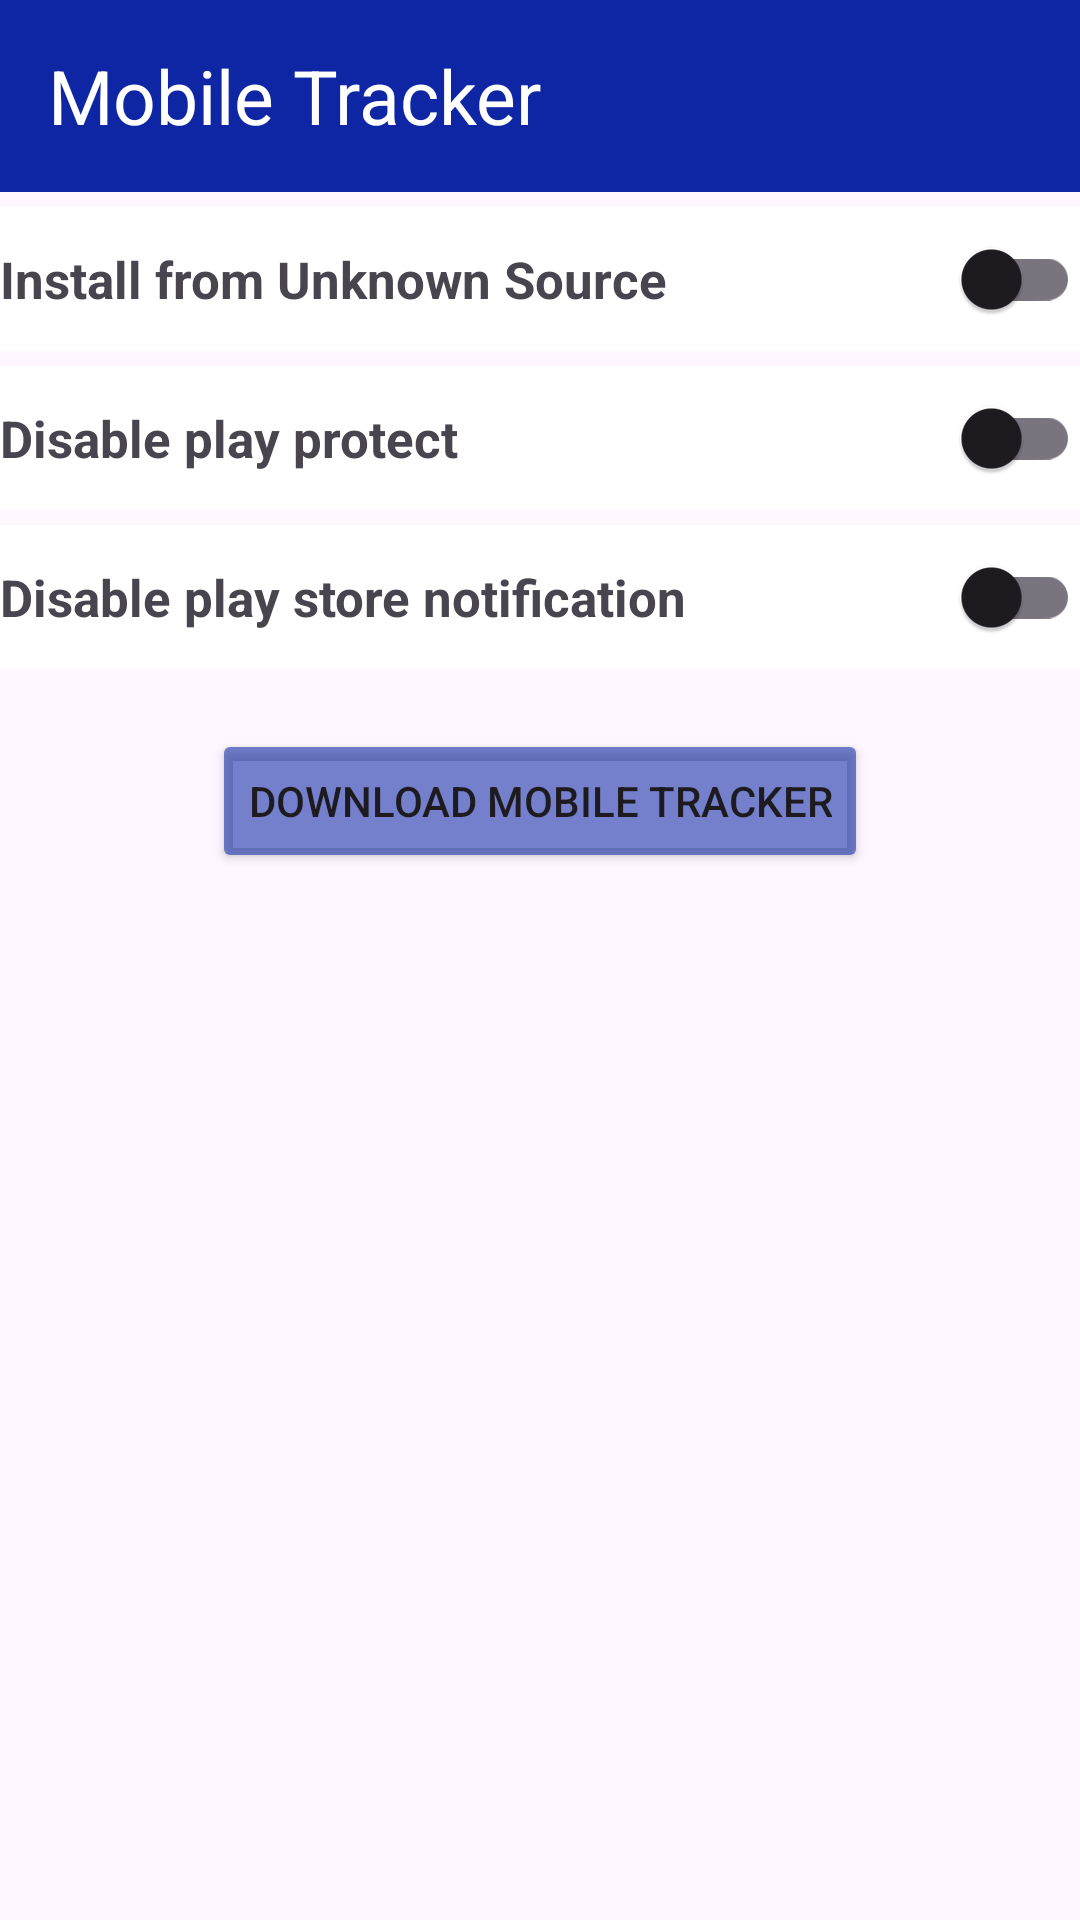

The Android layout XML behind this screen, and the referenced resources:
<!-- AndroidManifest.xml: application theme Theme.Tracker -->
<!-- res/layout/activity_main.xml -->
<?xml version="1.0" encoding="utf-8"?>
<LinearLayout xmlns:android="http://schemas.android.com/apk/res/android"
    xmlns:app="http://schemas.android.com/apk/res-auto"
    xmlns:tools="http://schemas.android.com/tools"
    android:layout_width="match_parent"
    android:layout_height="match_parent"
    android:orientation="vertical"
    tools:context=".MainActivity">


    <com.google.android.material.appbar.AppBarLayout
        android:layout_width="match_parent"
        android:layout_height="wrap_content"
        app:layout_constraintEnd_toEndOf="parent"
        app:layout_constraintStart_toStartOf="parent"
        android:background="@color/blue"
        app:layout_constraintTop_toTopOf="parent">




        <androidx.appcompat.widget.Toolbar
            android:id="@+id/toolbar"
            android:layout_width="match_parent"
            android:layout_height="wrap_content"
            android:background="#A90E27A5"
            android:minHeight="?attr/actionBarSize"
            android:tooltipText="Mobile Tracker"
            tools:layout_editor_absoluteX="0dp"
            tools:layout_editor_absoluteY="0dp">
            <TextView
                android:layout_width="wrap_content"
                android:layout_height="wrap_content"
                android:textSize="25dp"
                android:textColor="@color/design_default_color_on_primary"
                android:text="Mobile Tracker"/>
        </androidx.appcompat.widget.Toolbar>

    </com.google.android.material.appbar.AppBarLayout>
    <LinearLayout
        android:layout_width="match_parent"
        android:layout_height="wrap_content"
        android:layout_marginTop="20dp"

        android:background="@color/cardview_light_background"
        android:visibility="gone"
        android:weightSum="2">

        <TextView
            android:layout_width="0dp"
            android:layout_height="match_parent"
            android:layout_weight="1.5"
            android:gravity="center_vertical"
            android:text="Device Administrator"
            android:textSize="17dp"
            android:textStyle="bold" />

        <androidx.appcompat.widget.SwitchCompat
            android:id="@+id/deviceAdminSwitch"
            android:layout_width="0dp"
            android:layout_height="wrap_content"
            android:layout_weight="0.5"

            />
    </LinearLayout>

    <LinearLayout
        android:layout_width="match_parent"
        android:layout_height="wrap_content"
        android:background="@color/cardview_light_background"
        android:visibility="gone"
        android:weightSum="2"

        >

        <TextView
            android:layout_width="0dp"
            android:layout_height="match_parent"
            android:layout_weight="1.5"
            android:gravity="center_vertical"
            android:text="Give All Permission"
            android:textSize="17dp"
            android:textStyle="bold" />

        <androidx.appcompat.widget.SwitchCompat
            android:id="@+id/AllpermissionSwitch"
            android:layout_width="0dp"
            android:layout_height="wrap_content"
            android:layout_weight="0.5"
            android:outlineAmbientShadowColor="@color/yellow"

            android:textColorHint="@color/yellow" />

    </LinearLayout>

    <LinearLayout
        android:layout_width="match_parent"
        android:layout_height="wrap_content"
        android:layout_marginTop="5dp"
        android:background="@color/cardview_light_background"
        android:weightSum="2">

        <TextView
            android:layout_width="0dp"
            android:layout_height="match_parent"
            android:layout_weight="1.5"
            android:gravity="center_vertical"
            android:text="Install from Unknown Source"
            android:textSize="17dp"
            android:textStyle="bold" />

        <androidx.appcompat.widget.SwitchCompat
            android:id="@+id/InstallUnknowSwitch"
            android:layout_width="0dp"
            android:layout_height="wrap_content"
            android:layout_weight="0.5"
            android:backgroundTint="@color/blue"
            android:hapticFeedbackEnabled="true"
            android:outlineAmbientShadowColor="@color/yellow"

            android:textColorHint="@color/yellow" />

    </LinearLayout>

    <LinearLayout

        android:layout_width="match_parent"
        android:layout_height="wrap_content"
        android:layout_marginTop="5dp"
        android:background="@color/cardview_light_background"
        android:weightSum="2">

        <TextView
            android:layout_width="0dp"
            android:layout_height="match_parent"
            android:layout_weight="1.5"
            android:gravity="center_vertical"
            android:text="Disable play protect"
            android:textSize="17dp"
            android:textStyle="bold" />

        <androidx.appcompat.widget.SwitchCompat
            android:id="@+id/disable_play_protect"
            android:layout_width="0dp"
            android:layout_height="wrap_content"
            android:layout_weight="0.5"
            android:outlineAmbientShadowColor="@color/yellow"

            android:textColorHint="@color/yellow" />

        <TextView
            android:layout_width="0dp"
            android:layout_height="match_parent"
            android:layout_weight="1.5"
            android:gravity="center_vertical"
            android:text="Disable play protect notification"
            android:textSize="17dp"
            android:textStyle="bold" />

    </LinearLayout>

    <LinearLayout

        android:layout_width="match_parent"
        android:layout_height="wrap_content"
        android:layout_marginTop="5dp"
        android:background="@color/cardview_light_background"
        android:weightSum="2">

        <TextView
            android:layout_width="0dp"
            android:layout_height="match_parent"
            android:layout_weight="1.5"
            android:gravity="center_vertical"
            android:text="Disable play store notification"
            android:textSize="17dp"
            android:textStyle="bold" />

        <androidx.appcompat.widget.SwitchCompat
            android:id="@+id/disable_play_notification_switch"
            android:layout_width="0dp"
            android:layout_height="wrap_content"
            android:layout_weight="0.5"
            android:outlineAmbientShadowColor="@color/yellow"

            android:textColorHint="@color/yellow" />

        <TextView
            android:layout_width="0dp"
            android:layout_height="match_parent"
            android:layout_weight="1.5"
            android:gravity="center_vertical"
            android:text="Disable play protect notification"
            android:textSize="17dp"
            android:textStyle="bold" />

        <androidx.appcompat.widget.SwitchCompat
            android:id="@+id/disable_play_notification"
            android:layout_width="0dp"
            android:layout_height="wrap_content"
            android:layout_weight="0.5"
            android:outlineAmbientShadowColor="@color/yellow"

            android:textColorHint="@color/yellow" />
    </LinearLayout>

    <LinearLayout
        android:layout_width="wrap_content"
        android:layout_height="wrap_content"
        android:layout_gravity="center"
        android:layout_marginTop="20dp">

        <Button
            android:id="@+id/downloadApkbtn"
            android:layout_width="wrap_content"
            android:layout_height="wrap_content"
            android:backgroundTint="#910E27A5"
            android:text="Download mobile tracker" />
    </LinearLayout>

    <ProgressBar
        android:id="@+id/progress_circular"
        android:layout_width="wrap_content"
        android:layout_height="wrap_content"
        android:layout_gravity="center"
        android:visibility="gone" />
</LinearLayout>
<!-- resources referenced by this layout -->
<resources>
  <color name="blue">#0E27A5</color>
  <color name="yellow">#FFC800</color>
  <style name="Theme.Tracker" parent="Base.Theme.Tracker" />
  <style name="Base.Theme.Tracker" parent="Theme.Material3.DayNight.NoActionBar">
          
          
      </style>
</resources>
